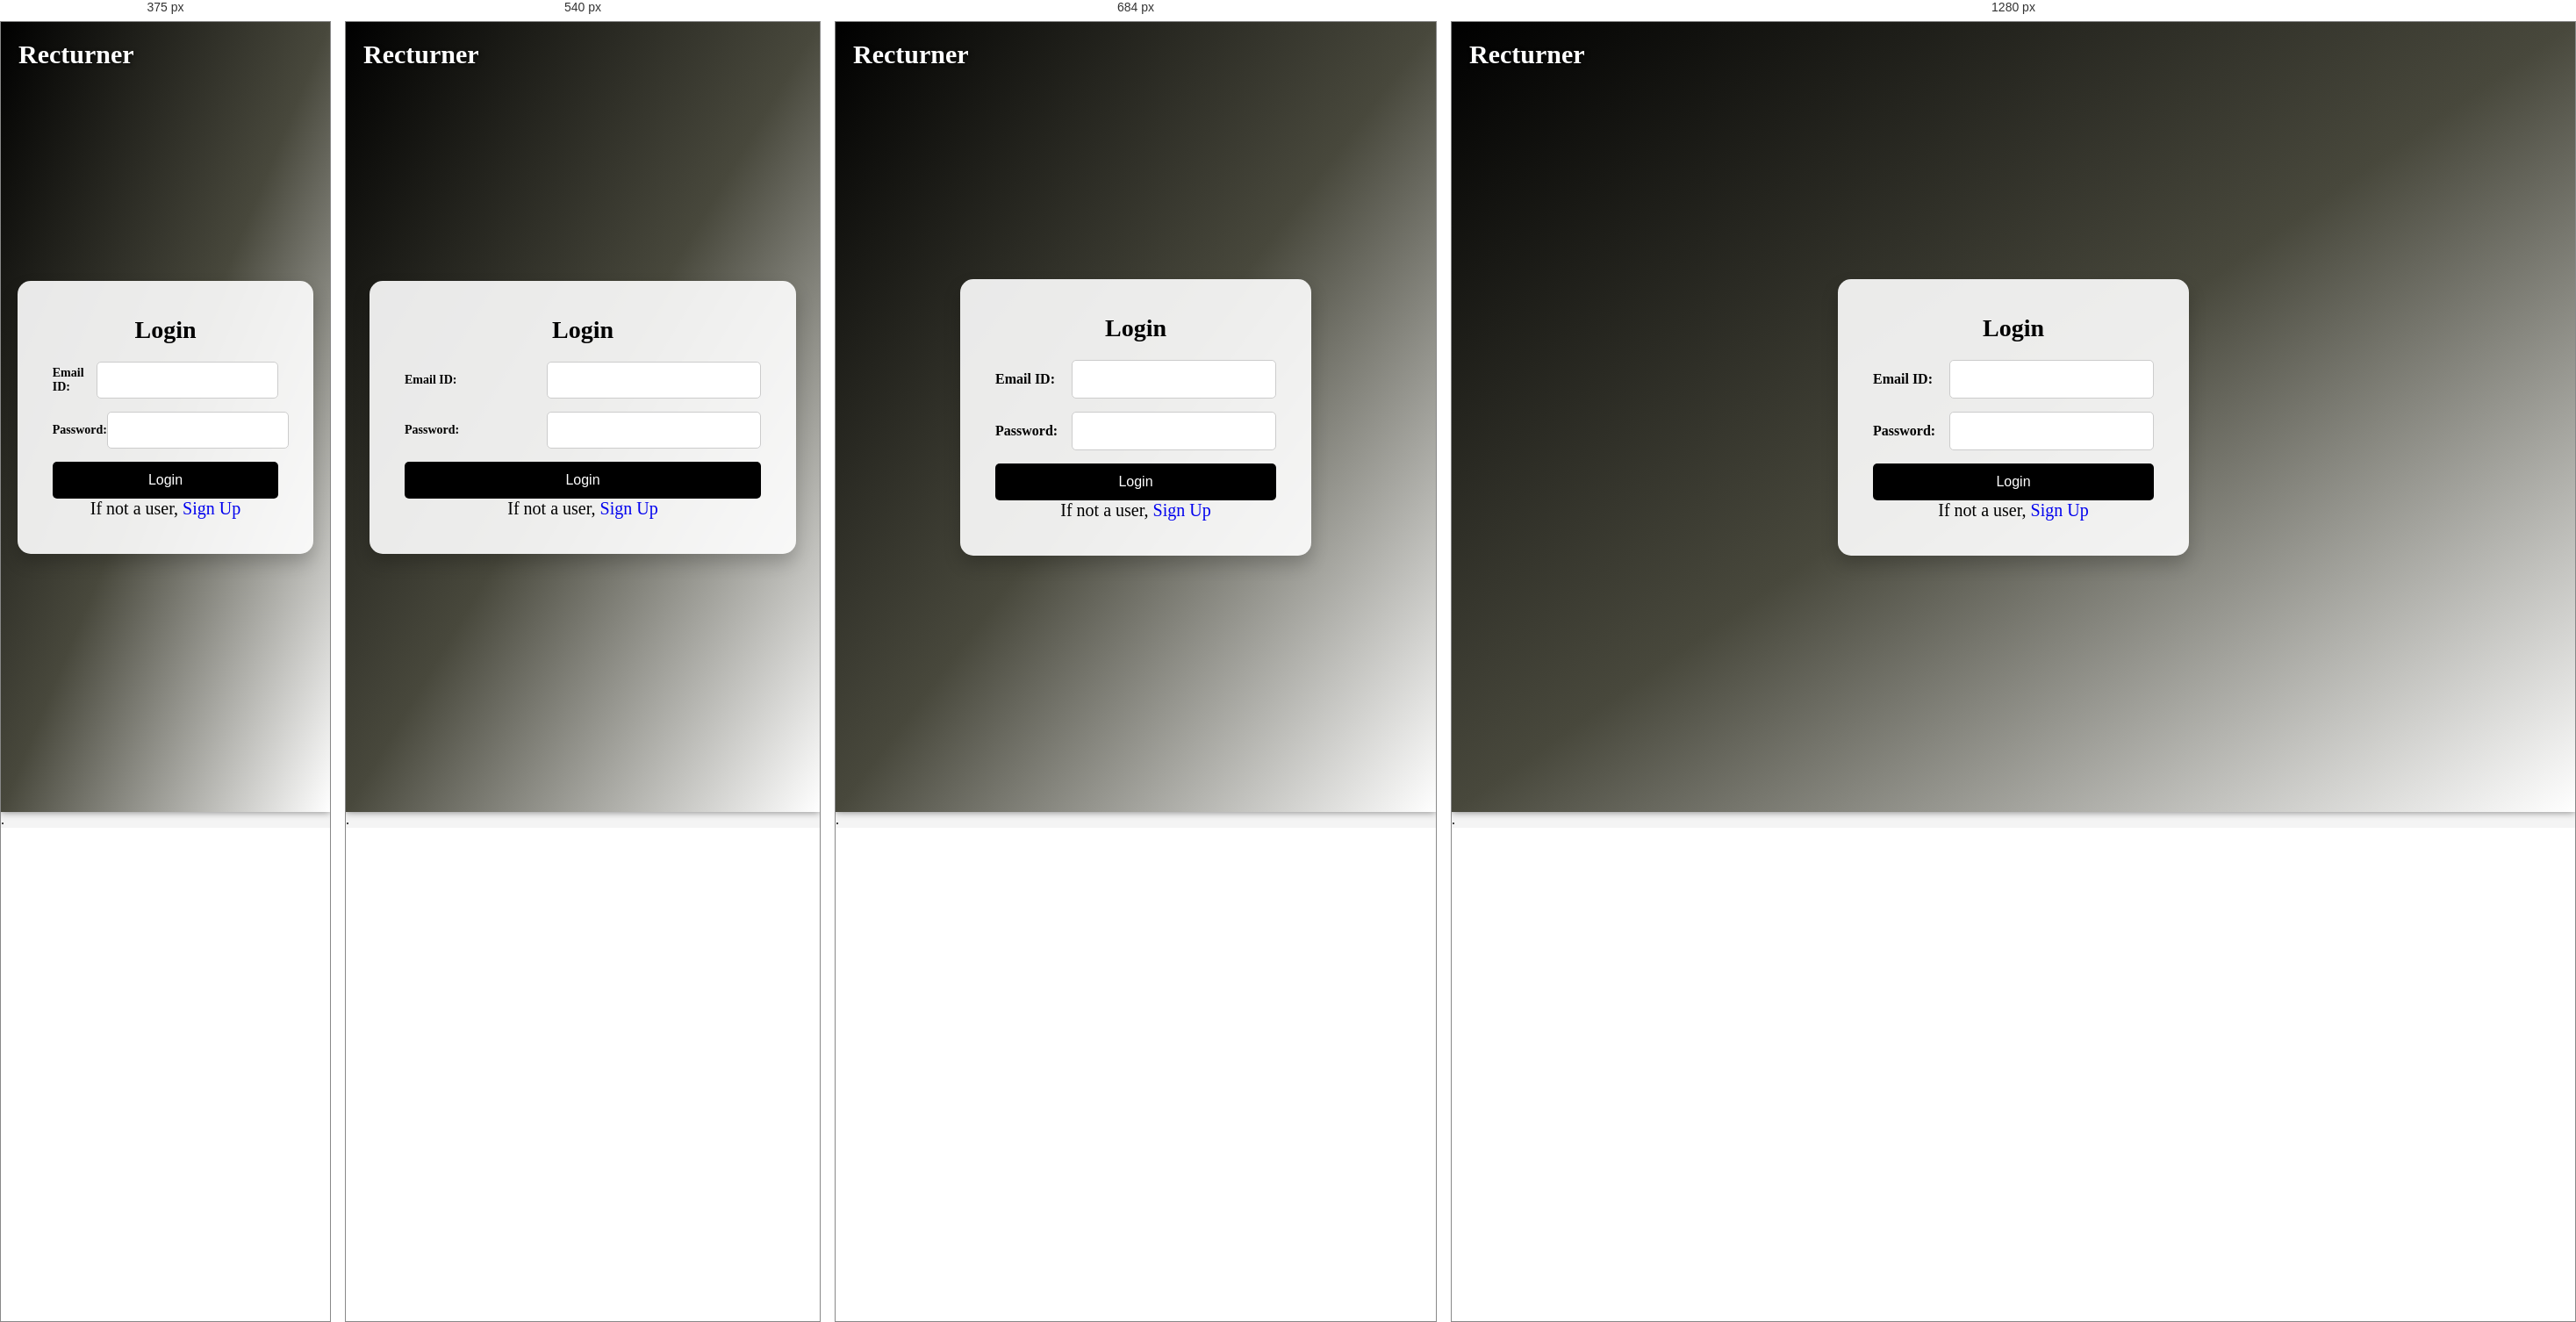
Rendered at 375 px, 540 px, 684 px and 1280 px, left to right.

<!-- file: login.html -->
<!DOCTYPE html>
<html lang="en">
<head>
    <meta charset="UTF-8">
    <meta name="viewport" content="width=device-width, initial-scale=1.0">
    <title>Recturner - Login</title>
    <link rel="shortcut icon" href="../images/R.jpg" type="image/x-icon">
    <link rel="stylesheet" href="../css/styles.css">
    <style>
        .background {
            background-image: linear-gradient(to bottom right, rgb(0, 0, 0), rgb(72, 72, 60),rgb(255, 255, 255));
            background-size: cover;
            background-position: center;
            height: 100%;
            display: flex;
            justify-content: center;
            align-items: center;
            position: relative;
        }

        .background::before {
            content: "";
            position: absolute;
            top: 0;
            left: 0;
            width: 100%;
            height: 100%;
            background-color: rgba(0, 0, 0, 0.5); 
            z-index: -1;
            filter: blur(4px); 
        }

        .logo {
            position: absolute;
            top: 20px;
            left: 20px;
            font-size: 30px;
            font-weight: bold;
            color: white;
            text-shadow: 2px 2px 5px rgba(0, 0, 0, 0.6);
            z-index: 10;
        }

        .container {
            background-color: rgba(255, 255, 255, 0.9);
            padding: 40px;
            border-radius: 15px;
            box-shadow: 0 10px 20px rgba(0, 0, 0, 0.2);
            width: 400px;
            transition: transform 0.3s ease-in-out, box-shadow 0.3s ease;
        }

        .container:hover {
            transform: translateY(-10px);
            box-shadow: 0 20px 30px rgba(0, 0, 0, 0.3);
        }

        h1 {
            text-align: center;
            margin-bottom: 20px;
            font-size: 28px;
            font-weight: bold;
        }

        .form-group {
            display: flex;
            align-items: center;
            margin-bottom: 15px;
        }

        .form-group label {
            flex-basis: 40%;
            font-size: 16px;
            font-weight: bold;
        }

        .form-group input {
            flex-basis: 60%;
            padding: 12px;
            border: 1px solid #ccc;
            border-radius: 5px;
            font-size: 16px;
            transition: border-color 0.3s ease;
        }

        .form-group input:focus {
            border-color: #000000;
        }

        .login-form button {
            padding: 12px;
            background-color: #000000;
            color: white;
            border: none;
            border-radius: 5px;
            cursor: pointer;
            position: center;
            font-size: 16px;
            width:100%;
            transition: background-color 0.3s ease;
        }

        .login-form button:hover {
            background-color: #333435;
        }

        @media (max-width: 600px) {
            .container {
                width: 90%;
            }
            .form-group label,
            .form-group input {
                font-size: 14px;
            }
        }
        .others {
            text-align: center;
            font-size: 20px;
        }
    </style>
</head>
<body>
    <div class="background">
        <div class="logo">Recturner</div>
        <div class="container">
            <h1>Login</h1>
            <form class="login-form" id="login-form">
                <div class="form-group">
                    <label for="email">Email ID:</label>
                    <input type="email" id="email" name="email" required>
                </div>

                <div class="form-group">
                    <label for="password">Password:</label>
                    <input type="password" id="password" name="password" required minlength="8">
                </div>

                <button type="submit">Login</button>
                <div class="others">If not a user, <a href="../pages/signup.html">Sign Up</a></div>
            </form>
        </div>
    </div>
    <script src="../js/login.js"></script>
</body>
</html>.

/* @media block from styles.css */
@media (max-width: 768px) {
    .navbar {
        flex-direction: column;
    }

    .nav-links {
        justify-content: center;
        margin-top: 10px;
    }

    .search-container {
        flex-direction: column;
        align-items: stretch;
    }

    .search-container input {
        margin-right: 0;
        margin-bottom: 10px;
    }

    .book-container {
        flex: 1 1 calc(50% - 20px);
    }
}

/* @media block from styles.css */
@media (max-width: 480px) {
    .book-container {
        flex: 1 1 100%;
    }
}